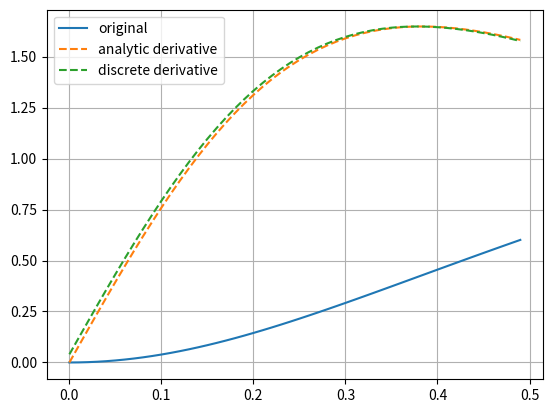

The script that saved this image:
import numpy as np
import matplotlib.pyplot as plt


def y(x):
    return np.arctan(2 * x) ** 2


def y_der_analytic(x):
    return (4 * np.arctan(2 * x)) / (1 + 4 * x ** 2)


def y_der_discrete(x):
    return (y(x + 0.01) - y(x)) / 0.01


N = 50

x = np.arange(0, N * 0.01, 0.01)
plt.plot(x, y(x), label='original')
plt.plot(x, y_der_analytic(x), '--', label='analytic derivative')
plt.plot(x, y_der_discrete(x), '--', label='discrete derivative')
plt.legend()
plt.grid()
plt.show()
